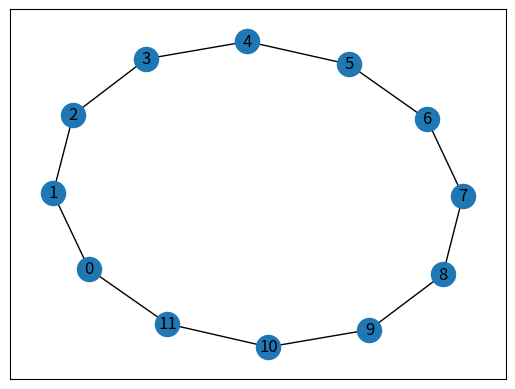

This chart was generated by the following Python code:
from random import choice

import networkx as nx
import matplotlib.pyplot as plt

action_list = ["talk", "listen", "ignore"]
action_lookup = {"talk": 0, "listen": 1, "ignore": 2}
payoff_matrix = [[(-1, -1), (10, 5), (-5, 0)],
                 [(5, 10), (-1, -1), (0, 5)],
                 [(0, -5), (5, 0), (0, 0)]]


def random_update():
    # chooses a random node to change the action randomly
    node_to_update = choice(nodes)
    nbrs = G.neighbors(node_to_update)

    # stores the old action
    old_action = G.nodes[node_to_update]["action"]

    # chooses a new action for the randomly chosen node
    new_action = choice(["talk", "listen", "ignore"])
    G.nodes[node_to_update]["action"] = new_action

    # gets all the actions that the neighbors of the central node
    nbr_actions = []
    for nbr in nbrs:
        nbr_actions.append(G.nodes[nbr]["action"])

    # updates the neighbors of the node by taking away the old score given by the central node and add the
    # new score added by the central node
    for nbr in nbrs:
        print(old_action)
        old_score = payoff_matrix[action_lookup[old_action]][action_lookup[nbr_actions[nbr]]]
        G.nodes[nbr]["score"] -= old_score[1]

        new_score = payoff_matrix[action_lookup[new_action]][action_lookup[nbr_actions[nbr]]]
        G.nodes[nbr]["score"] += new_score[1]

    # updates the score for the central node by adding the scores given by the neighbors
    G.nodes[node_to_update]["score"] = 0
    for action in nbr_actions:
        score = payoff_matrix[action_lookup[new_action]][action_lookup[action]]
        G.nodes[node_to_update]["score"] += score[0]


def greedy_update():
    # chooses a random node to change the action randomly
    node_to_update = choice(nodes)
    nbrs = G.neighbors(node_to_update)

    # stores the old action
    old_action = G.nodes[node_to_update]["action"]

    # gets all the actions that the neighbors of the central node
    nbr_actions = []
    for nbr in nbrs:
        nbr_actions.append(G.nodes[nbr]["action"])

    # finds the new action by looking at which action will give the current node the highest total score
    new_action = old_action
    max_score = -99
    for action in action_list:
        curr_score = 0
        for nbr_action in nbr_actions:
            score = payoff_matrix[action_lookup[action]][action_lookup[nbr_action]]
            curr_score += score[0]
        if curr_score > max_score:
            max_score = curr_score
            new_action = action

    # updates the neighbors of the node by taking away the old score given by the central node and add the
    # new score added by the central node
    for nbr in nbrs:
        print(old_action)
        old_score = payoff_matrix[action_lookup[old_action]][action_lookup[nbr_actions[nbr]]]
        G.nodes[nbr]["score"] -= old_score[1]

        new_score = payoff_matrix[action_lookup[new_action]][action_lookup[nbr_actions[nbr]]]
        G.nodes[nbr]["score"] += new_score[1]

    # updates the score for the central node by adding the scores given by the neighbors
    G.nodes[node_to_update]["score"] = 0
    for action in nbr_actions:
        score = payoff_matrix[action_lookup[new_action]][action_lookup[action]]
        G.nodes[node_to_update]["score"] += score[0]


def print_scores():
    nodes = list(G.nodes())
    for node in nodes:
        nbrs = []
        for i in G.neighbors(node):
            nbrs.append(i+1)
        print(node)
        print(G.nodes[node])
        print(nbrs)
    sum = 0
    for node in nodes:
        sum += G.nodes[node]["score"]
    print("TOTAL SCORE: ", sum)
    print("AVG: SCORE: ", sum / len(nodes))

G = nx.watts_strogatz_graph(12, 2, 0)

nodes = list(G.nodes())

for node in nodes:
    G.nodes[node]["score"] = 0
    G.nodes[node]["action"] = choice(["talk", "listen", "ignore"])

for node in nodes:
    nbrs = G.neighbors(node)
    nbr_actions = []
    node_action = G.nodes[node]["action"]
    for nbr in nbrs:
        nbr_actions.append(G.nodes[nbr]["action"])
    for action in nbr_actions:
        score = payoff_matrix[action_lookup[node_action]][action_lookup[action]]
        G.nodes[node]["score"] += score[0]


for i in range(100):
    random_update()
print_scores()

pos = nx.spring_layout(G)
nx.draw_networkx(G, pos)
plt.show()
